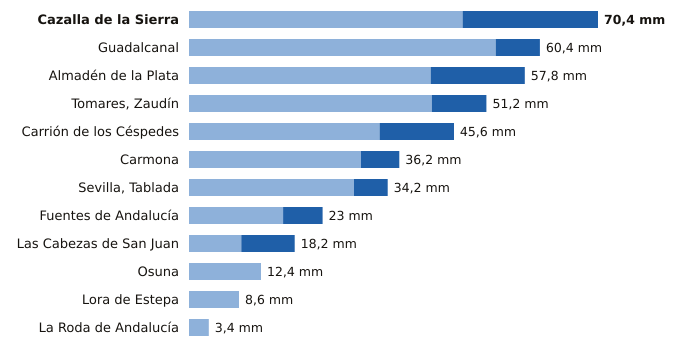

The file beside this chart, header and first rows:
estacion, provincia, indicativo, mm_6_dias_anteriores, mm_hoy, mm_7_dias, horas_de_hoy
Cazalla de la Sierra, Sevilla, 5704B, 47.1, 23.3, 70.4, 17
Guadalcanal, Sevilla, 5726X, 52.8, 7.6, 60.4, 17
Almadén de la Plata, Sevilla, 5733X, 41.6, 16.2, 57.8, 16
Tomares, Zaudín, Sevilla, 5788X, 41.8, 9.4, 51.2, 17
Carrión de los Céspedes, Sevilla, 5835X, 32.8, 12.8, 45.6, 16
Carmona, Sevilla, 5702X, 29.6, 6.6, 36.2, 16
Sevilla, Tablada, Sevilla, 5790Y, 28.4, 5.8, 34.2, 17
Fuentes de Andalucía, Sevilla, 5656, 16.2, 6.8, 23.0, 16
Las Cabezas de San Juan, Sevilla, 5891X, 9.0, 9.2, 18.2, 16
Osuna, Sevilla, 5998X, 12.4, 0.0, 12.4, 16
Lora de Estepa, Sevilla, 5612X, 8.6, 0.0, 8.6, 16
La Roda de Andalucía, Sevilla, 5612B, 3.4, 0.0, 3.4, 17
